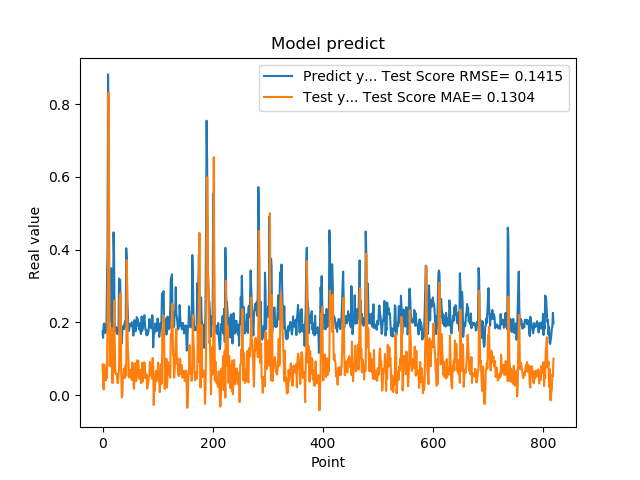

The data file committed next to this chart (first rows):
1.742661595344543457e-01, 8.407483553221054007e-02
1.572303026914596558e-01, 4.675606047221973760e-02
1.941800117492676059e-01, 1.543568429998117518e-02
1.970258951187133512e-01, 8.409412701825083603e-02
1.859861761331558505e-01, 7.189551019025787471e-02
1.705197989940643033e-01, 5.346688797990774289e-02
1.844120919704437256e-01, 4.030928995470735299e-02
1.779371052980423251e-01, 6.565164089338876297e-02
3.004232645034790039e-01, 4.720646511736500267e-02
3.969086110591887873e-01, 2.000497916331762105e-01
8.820003867149353027e-01, 3.488404900678513387e-01
6.841114759445190430e-01, 8.316324236145120619e-01
2.116497457027435580e-01, 4.788230043390676594e-01
2.014262527227401733e-01, 7.950023402184952515e-02
2.061583995819092074e-01, 1.150194433185787596e-01
3.160260915756225586e-01, 7.851811658587752596e-02
3.489396274089813232e-01, 1.460610736693871425e-01
1.544443815946578979e-01, 1.839331919924635239e-01
1.959947794675827026e-01, 3.288933680725796005e-02
1.894801408052444180e-01, 9.446153218639831428e-02
4.474425017833709162e-01, 6.258356012516687328e-02
3.771362304687500555e-01, 2.595606508718993899e-01
1.889318972826004028e-01, 1.583745746935114052e-01
1.752775162458419522e-01, 7.072786042027931486e-02
1.822472065687180121e-01, 5.795337065517265629e-02
1.866402029991149902e-01, 5.872336898002087496e-02
1.715678423643112183e-01, 5.814114468927272794e-02
1.676391065120696744e-01, 3.389086290208880026e-02
1.773854047060013095e-01, 3.273867617359448035e-02
1.872433423995972235e-01, 5.596818470869777823e-02
3.204146027565002441e-01, 7.127296848575360999e-02
3.134283721446990967e-01, 2.673296767387859374e-01
3.171058297157288153e-01, 2.667855461359353031e-01
2.202603369951247891e-01, 2.804288920405789143e-01
1.659800857305526733e-01, 5.687524487372409149e-02
1.415748745203018188e-01, -6.838902649848675741e-03
1.852595061063766479e-01, -5.672125513924236801e-04
1.814238876104354858e-01, 4.622940012287624773e-02
1.905867606401443481e-01, 5.427573082666563992e-02
1.810430586338043213e-01, 7.225448847556970033e-02
1.954265981912612915e-01, 4.624982592151343636e-02
2.029463946819305142e-01, 6.919192452412753491e-02
1.862521618604660034e-01, 8.243926208299724723e-02
4.038094580173492432e-01, 5.272813455578528874e-02
3.743042349815369207e-01, 3.712402658605236105e-01
2.572054266929626465e-01, 2.154397627986981978e-01
2.253161966800689420e-01, 1.245377927134654061e-01
1.787700653076171875e-01, 1.005525876021678561e-01
1.761920750141143799e-01, 4.789289912007866495e-02
1.861467957496643066e-01, 5.736046647399251075e-02
1.954011768102645874e-01, 5.412964494159709650e-02
1.907722949981689176e-01, 6.973524017407498055e-02
1.898660957813262939e-01, 6.880695978304643412e-02
2.001174986362457275e-01, 4.158422180318778472e-02
1.922753006219863892e-01, 8.934273676239028183e-02
1.810636967420578003e-01, 7.005654411845245455e-02
1.635809391736984530e-01, 4.372422146621450512e-02
1.916799396276473999e-01, 1.711537615198124515e-02
2.058236002922058105e-01, 5.347651039628865260e-02
1.857409924268722812e-01, 8.728941382602553589e-02
1.752161234617233276e-01, 5.654604960241318978e-02
... 759 more rows
